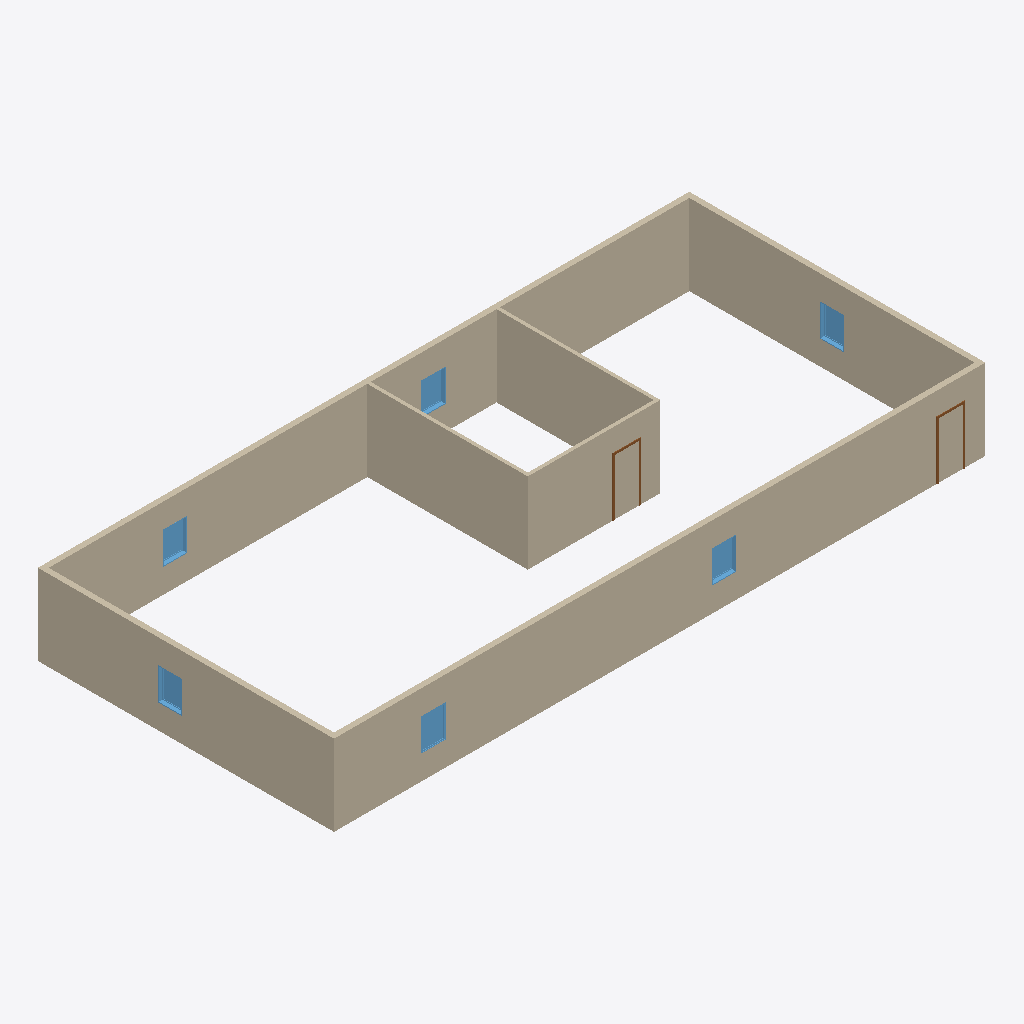
Isometric view of an IFC building model (IFC-SPF (STEP), schema IFC2X3, length unit inch), seen from the south-west, elements coloured by IFC class: 7 walls (beige), 6 windows (light blue), 2 doors (brown).
Extent 24.6 m × 11.2 m × 3.0 m (x, y, z). Storeys (1): Level 1 at 0.00 m. Elements (15): 7 IfcWallStandardCase, 6 IfcWindow, 2 IfcDoor.

HEADER;
FILE_DESCRIPTION(('ViewDefinition [CoordinationView_V2.0]'),'2;1');
FILE_NAME('Project Number','2022-03-25T13:34:57',(''),(''),'The EXPRESS Data Manager Version 5.02.0100.07 : 28 Aug 2013','21.1.60.25 - Exporter 21.2.1.0 - Alternate UI 21.2.1.0','');
FILE_SCHEMA(('IFC2X3'));
ENDSEC;
DATA;
#134=IFCPROJECT('1oIjVRcATFnhbX509WZ1bj',#48,'Project Number',$,$,'Project Name','Project Status',(#126),#121);
#164=IFCSITE('1oIjVRcATFnhbX509WZ1bl',#48,'Default',$,$,#161,$,$,.ELEMENT.,$,$,$,$,$);
#143=IFCBUILDING('1oIjVRcATFnhbX509WZ1bi',#48,'',$,$,#33,$,'',.ELEMENT.,$,$,$);
#152=IFCBUILDINGSTOREY('1oIjVRcATFnhbX50AVS_Q3',#48,'Level 1',$,'Level:1/4" Head',#150,$,'Level 1',.ELEMENT.,0.0);
#306=IFCWALLSTANDARDCASE('1Ex0d_ccX8Zuzc_Eh8$L2X',#48,'Basic Wall:Generic - 8":355765',$,'Basic Wall:Generic - 8"',#284,#302,'355765');
#208=IFCWALLSTANDARDCASE('1Ex0d_ccX8Zuzc_Eh8$L2d',#48,'Basic Wall:Generic - 8":355763',$,'Basic Wall:Generic - 8"',#171,#202,'355763');
#276=IFCWALLSTANDARDCASE('1Ex0d_ccX8Zuzc_Eh8$L2W',#48,'Basic Wall:Generic - 8":355764',$,'Basic Wall:Generic - 8"',#254,#272,'355764');
#336=IFCWALLSTANDARDCASE('1Ex0d_ccX8Zuzc_Eh8$L2Y',#48,'Basic Wall:Generic - 8":355766',$,'Basic Wall:Generic - 8"',#314,#332,'355766');
#366=IFCWALLSTANDARDCASE('1Ex0d_ccX8Zuzc_Eh8$L3M',#48,'Basic Wall:Generic - 5":355778',$,'Basic Wall:Generic - 5"',#344,#362,'355778');
#401=IFCWALLSTANDARDCASE('1Ex0d_ccX8Zuzc_Eh8$L3N',#48,'Basic Wall:Generic - 5":355779',$,'Basic Wall:Generic - 5"',#379,#397,'355779');
#431=IFCWALLSTANDARDCASE('1Ex0d_ccX8Zuzc_Eh8$L3G',#48,'Basic Wall:Generic - 5":355780',$,'Basic Wall:Generic - 5"',#409,#427,'355780');
#829=IFCWINDOW('1Ex0d_ccX8Zuzc_Eh8$LDO',#48,'Fixed:36" x 48":355916',$,'Fixed:36" x 48"',#1202,#822,'355916',48.0,36.0);
#894=IFCWINDOW('1Ex0d_ccX8Zuzc_Eh8$LEf',#48,'Fixed:36" x 48":356029',$,'Fixed:36" x 48"',#1113,#887,'356029',48.0,36.0);
#846=IFCWINDOW('1Ex0d_ccX8Zuzc_Eh8$LDh',#48,'Fixed:36" x 48":355967',$,'Fixed:36" x 48"',#1084,#839,'355967',48.0,36.0);
#862=IFCWINDOW('1Ex0d_ccX8Zuzc_Eh8$LE1',#48,'Fixed:36" x 48":355989',$,'Fixed:36" x 48"',#1142,#855,'355989',48.0,36.0);
#878=IFCWINDOW('1Ex0d_ccX8Zuzc_Eh8$LE_',#48,'Fixed:36" x 48":356010',$,'Fixed:36" x 48"',#1260,#871,'356010',48.0,36.0);
#910=IFCWINDOW('1Ex0d_ccX8Zuzc_Eh8$LF8',#48,'Fixed:36" x 48":356060',$,'Fixed:36" x 48"',#1229,#903,'356060',48.0,36.0);
#567=IFCDOOR('1Ex0d_ccX8Zuzc_Eh8$L3F',#48,'Single-Flush:36" x 84":355803',$,'Single-Flush:36" x 84"',#1173,#560,'355803',84.0,36.0);
#663=IFCDOOR('1Ex0d_ccX8Zuzc_Eh8$LCq',#48,'Single-Flush:36" x 84":355872',$,'Single-Flush:36" x 84"',#1291,#656,'355872',84.0,36.0);
ENDSEC;